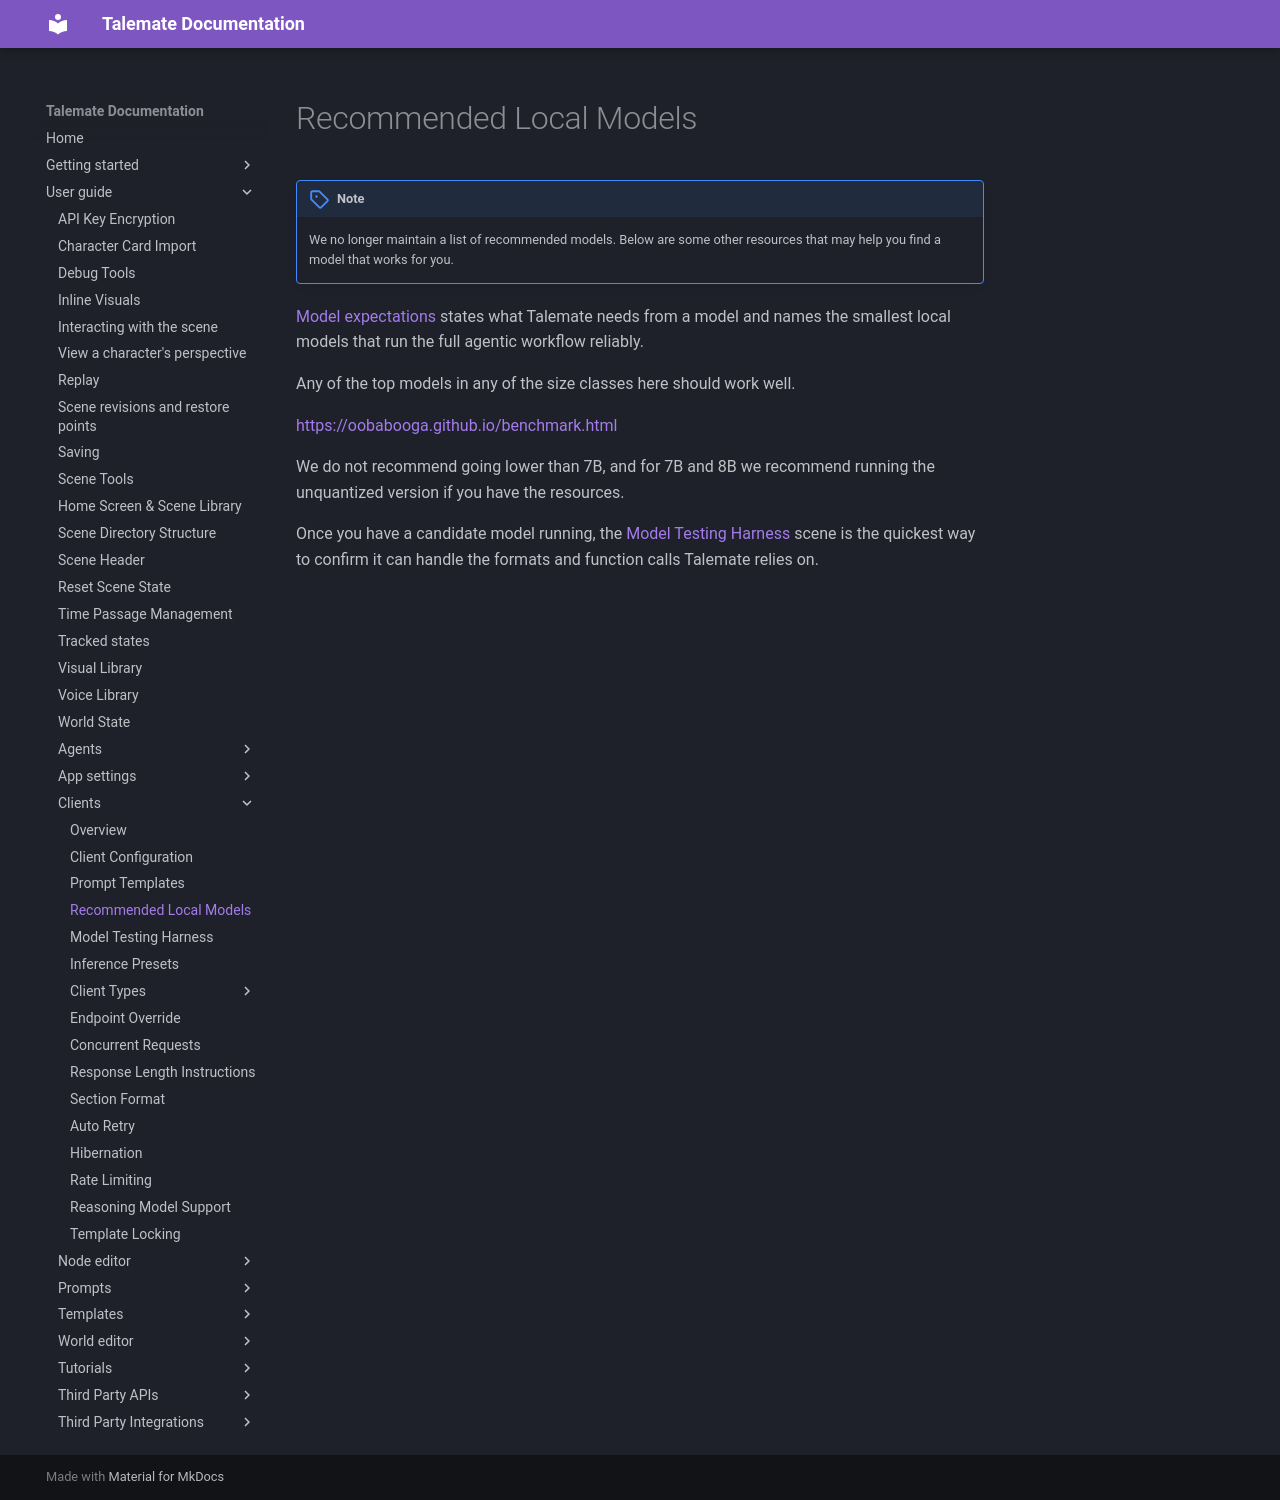

repository: vegu-ai/talemate · page: user-guide/clients/recommended-models/index.html · generator: mkdocs

# Recommended Local Models 

!!! note
    We no longer maintain a list of recommended models. Below are some other resources that may help you find a model that works for you.

[Model expectations](/talemate/getting-started/model-expectations/) states what Talemate needs from a model and names the smallest local models that run the full agentic workflow reliably.

Any of the top models in any of the size classes here should work well.

[https://oobabooga.github.io/benchmark.html](https://oobabooga.github.io/benchmark.html)

We do not recommend going lower than 7B, and for 7B and 8B we recommend running the unquantized version if you have the resources.

Once you have a candidate model running, the [Model Testing Harness](model-testing-harness.md) scene is the quickest way to confirm it can handle the formats and function calls Talemate relies on.
